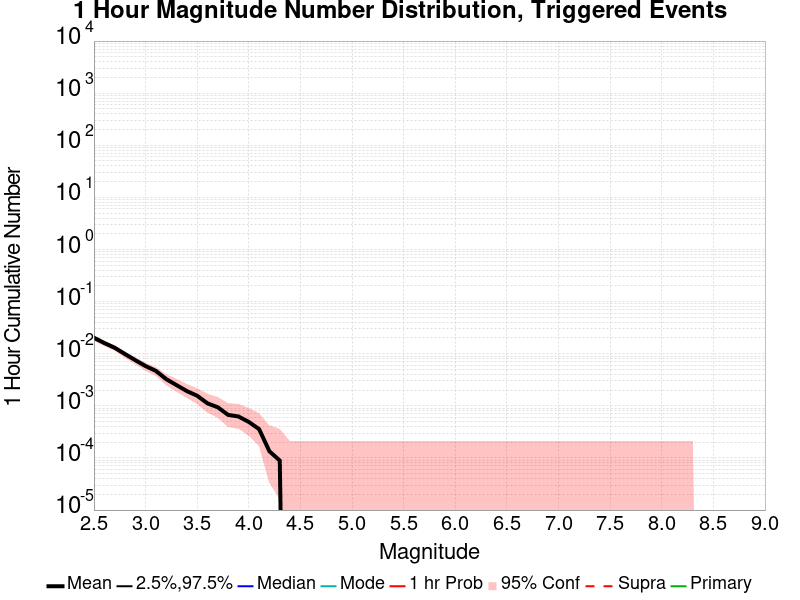

Data behind this chart, as committed beside it:
Mag, Mean, 2.5 %ile, 97.5 %ile, Median, Mode, 1 hr Probability, 1 hr Supra-Seis Prob, Primary Aftershocks Mean
2.5, 0.02031, 0.0, 0.0, 0.0, 0.0, 0.01946, 0.0, 0.01973
2.6, 0.01612, 0.0, 0.0, 0.0, 0.0, 0.0154, 0.0, 0.01562
2.7, 0.01308, 0.0, 0.0, 0.0, 0.0, 0.01254, 0.0, 0.01263
2.8, 0.009911, 0.0, 0.0, 0.0, 0.0, 0.009554, 0.0, 0.009598
2.9, 0.007545, 0.0, 0.0, 0.0, 0.0, 0.007366, 0.0, 0.007366
3.0, 0.005804, 0.0, 0.0, 0.0, 0.0, 0.00567, 0.0, 0.00567
3.1, 0.004687, 0.0, 0.0, 0.0, 0.0, 0.004598, 0.0, 0.004598
3.2, 0.003259, 0.0, 0.0, 0.0, 0.0, 0.00317, 0.0, 0.00317
3.3, 0.0025, 0.0, 0.0, 0.0, 0.0, 0.002455, 0.0, 0.002455
3.4, 0.00192, 0.0, 0.0, 0.0, 0.0, 0.00192, 0.0, 0.00192
3.5, 0.001563, 0.0, 0.0, 0.0, 0.0, 0.001563, 0.0, 0.001563
3.6, 0.001116, 0.0, 0.0, 0.0, 0.0, 0.001116, 0.0, 0.001116
3.7, 9.375E-4, 0.0, 0.0, 0.0, 0.0, 9.375E-4, 0.0, 9.375E-4
3.8, 6.696429E-4, 0.0, 0.0, 0.0, 0.0, 6.696429E-4, 0.0, 6.696429E-4
3.9, 6.25E-4, 0.0, 0.0, 0.0, 0.0, 6.25E-4, 0.0, 6.25E-4
4.0, 4.9107143E-4, 0.0, 0.0, 0.0, 0.0, 4.9107143E-4, 0.0, 4.9107143E-4
4.1, 3.5714285E-4, 0.0, 0.0, 0.0, 0.0, 3.5714285E-4, 0.0, 3.5714285E-4
4.2, 1.3392857E-4, 0.0, 0.0, 0.0, 0.0, 1.3392857E-4, 0.0, 1.3392857E-4
4.3, 8.928571E-5, 0.0, 0.0, 0.0, 0.0, 8.928571E-5, 0.0, 8.928571E-5
4.4, 0.0, 0.0, 0.0, 0.0, 0.0, 0.0, 0.0, 0.0
4.5, 0.0, 0.0, 0.0, 0.0, 0.0, 0.0, 0.0, 0.0
4.6, 0.0, 0.0, 0.0, 0.0, 0.0, 0.0, 0.0, 0.0
4.7, 0.0, 0.0, 0.0, 0.0, 0.0, 0.0, 0.0, 0.0
4.8, 0.0, 0.0, 0.0, 0.0, 0.0, 0.0, 0.0, 0.0
4.9, 0.0, 0.0, 0.0, 0.0, 0.0, 0.0, 0.0, 0.0
5.0, 0.0, 0.0, 0.0, 0.0, 0.0, 0.0, 0.0, 0.0
5.1, 0.0, 0.0, 0.0, 0.0, 0.0, 0.0, 0.0, 0.0
5.2, 0.0, 0.0, 0.0, 0.0, 0.0, 0.0, 0.0, 0.0
5.3, 0.0, 0.0, 0.0, 0.0, 0.0, 0.0, 0.0, 0.0
5.4, 0.0, 0.0, 0.0, 0.0, 0.0, 0.0, 0.0, 0.0
5.5, 0.0, 0.0, 0.0, 0.0, 0.0, 0.0, 0.0, 0.0
5.6, 0.0, 0.0, 0.0, 0.0, 0.0, 0.0, 0.0, 0.0
5.7, 0.0, 0.0, 0.0, 0.0, 0.0, 0.0, 0.0, 0.0
5.8, 0.0, 0.0, 0.0, 0.0, 0.0, 0.0, 0.0, 0.0
5.9, 0.0, 0.0, 0.0, 0.0, 0.0, 0.0, 0.0, 0.0
6.0, 0.0, 0.0, 0.0, 0.0, 0.0, 0.0, 0.0, 0.0
6.1, 0.0, 0.0, 0.0, 0.0, 0.0, 0.0, 0.0, 0.0
6.2, 0.0, 0.0, 0.0, 0.0, 0.0, 0.0, 0.0, 0.0
6.3, 0.0, 0.0, 0.0, 0.0, 0.0, 0.0, 0.0, 0.0
6.4, 0.0, 0.0, 0.0, 0.0, 0.0, 0.0, 0.0, 0.0
6.5, 0.0, 0.0, 0.0, 0.0, 0.0, 0.0, 0.0, 0.0
6.6, 0.0, 0.0, 0.0, 0.0, 0.0, 0.0, 0.0, 0.0
6.7, 0.0, 0.0, 0.0, 0.0, 0.0, 0.0, 0.0, 0.0
6.8, 0.0, 0.0, 0.0, 0.0, 0.0, 0.0, 0.0, 0.0
6.9, 0.0, 0.0, 0.0, 0.0, 0.0, 0.0, 0.0, 0.0
7.0, 0.0, 0.0, 0.0, 0.0, 0.0, 0.0, 0.0, 0.0
7.1, 0.0, 0.0, 0.0, 0.0, 0.0, 0.0, 0.0, 0.0
7.2, 0.0, 0.0, 0.0, 0.0, 0.0, 0.0, 0.0, 0.0
7.3, 0.0, 0.0, 0.0, 0.0, 0.0, 0.0, 0.0, 0.0
7.4, 0.0, 0.0, 0.0, 0.0, 0.0, 0.0, 0.0, 0.0
7.5, 0.0, 0.0, 0.0, 0.0, 0.0, 0.0, 0.0, 0.0
7.6, 0.0, 0.0, 0.0, 0.0, 0.0, 0.0, 0.0, 0.0
7.7, 0.0, 0.0, 0.0, 0.0, 0.0, 0.0, 0.0, 0.0
7.8, 0.0, 0.0, 0.0, 0.0, 0.0, 0.0, 0.0, 0.0
7.9, 0.0, 0.0, 0.0, 0.0, 0.0, 0.0, 0.0, 0.0
8.0, 0.0, 0.0, 0.0, 0.0, 0.0, 0.0, 0.0, 0.0
8.1, 0.0, 0.0, 0.0, 0.0, 0.0, 0.0, 0.0, 0.0
8.2, 0.0, 0.0, 0.0, 0.0, 0.0, 0.0, 0.0, 0.0
8.3, 0.0, 0.0, 0.0, 0.0, 0.0, 0.0, 0.0, 0.0
8.4, 0.0, 0.0, 0.0, 0.0, 0.0, 0.0, 0.0, 0.0
... 6 more rows
